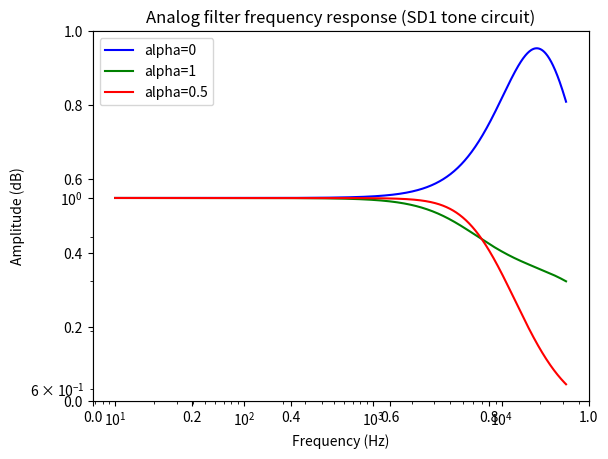
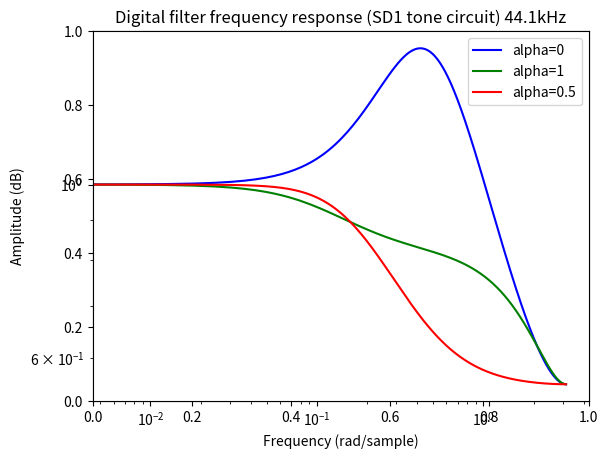
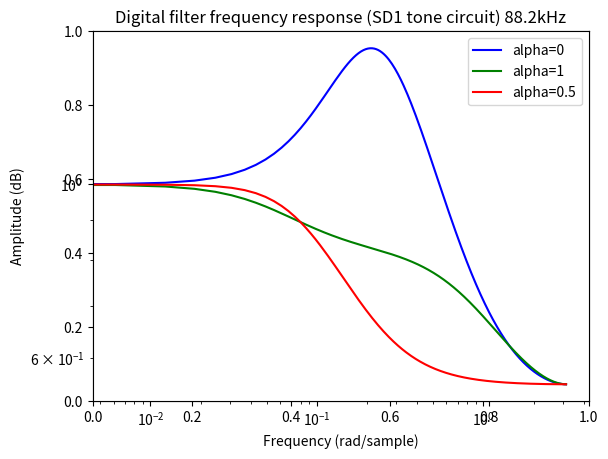

Reproduce these figures in Python, in order.
#!/usr/bin/env python

from scipy import signal
import numpy as np
import matplotlib.pyplot as plt

def create_coeffs(alpha):
  R1 = 10e3
  C1 = 0.018e-6
  R2 = 22e3
  C2 = 0.027e-6
  R3 = 470
  C3 = 0.01e-6
  R4 = 10e3
  
  return (C3*R4*(R3*C2-alpha*(1-alpha)*R2*C2), C2*R3+R4*C3-alpha*(1-alpha)*R2*C2-alpha*C2*R4, 1), (C1*R1*(R3*C2-alpha*(1-alpha)*R2*C2), C2*R3+R1*C1-alpha*(1-alpha)*R2*C2-(1-alpha)*C2*R1, 1)

b0, a0 = create_coeffs(0)
b1, a1 = create_coeffs(1)
b, a = create_coeffs(0.5)

sd10 = signal.freqs(b0, a0, worN=np.logspace(1, 4.5, 1000))
sd11 = signal.freqs(b1, a1, worN=np.logspace(1, 4.5, 1000))
sd1 = signal.freqs(b, a, worN=np.logspace(1, 4.5, 1000))

fig = plt.figure()
plt.title('Analog filter frequency response (SD1 tone circuit)')
ax1 = fig.add_subplot(111)

plt.loglog(sd10[0], np.abs(sd10[1]), 'b', label="alpha=0")
plt.loglog(sd11[0], np.abs(sd11[1]), 'g', label="alpha=1")
plt.loglog(sd1[0], np.abs(sd1[1]), 'r', label="alpha=0.5")
plt.xlabel("Frequency (Hz)")
plt.ylabel("Amplitude (dB)")
plt.legend()

b0d, a0d = signal.bilinear(b0, a0, 44100)
b1d, a1d = signal.bilinear(b1, a1, 44100)
bd, ad = signal.bilinear(b, a, 44100)

sd10d = signal.freqz(b0d, a0d)
sd11d = signal.freqz(b1d, a1d)
sd1d = signal.freqz(bd, ad)

fig = plt.figure()
plt.title('Digital filter frequency response (SD1 tone circuit) 44.1kHz')
ax1 = fig.add_subplot(111)

plt.loglog(sd10d[0], np.abs(sd10d[1]), 'b', label="alpha=0")
plt.loglog(sd11d[0], np.abs(sd11d[1]), 'g', label="alpha=1")
plt.loglog(sd1d[0], np.abs(sd1d[1]), 'r', label="alpha=0.5")
plt.xlabel("Frequency (rad/sample)")
plt.ylabel("Amplitude (dB)")
plt.legend()


b0d, a0d = signal.bilinear(b0, a0, 44100*2)
b1d, a1d = signal.bilinear(b1, a1, 44100*2)
bd, ad = signal.bilinear(b, a, 44100*2)

sd10d = signal.freqz(b0d, a0d)
sd11d = signal.freqz(b1d, a1d)
sd1d = signal.freqz(bd, ad)

fig = plt.figure()
plt.title('Digital filter frequency response (SD1 tone circuit) 88.2kHz')
ax1 = fig.add_subplot(111)

plt.loglog(sd10d[0], np.abs(sd10d[1]), 'b', label="alpha=0")
plt.loglog(sd11d[0], np.abs(sd11d[1]), 'g', label="alpha=1")
plt.loglog(sd1d[0], np.abs(sd1d[1]), 'r', label="alpha=0.5")
plt.xlabel("Frequency (rad/sample)")
plt.ylabel("Amplitude (dB)")
plt.legend()

plt.show()
